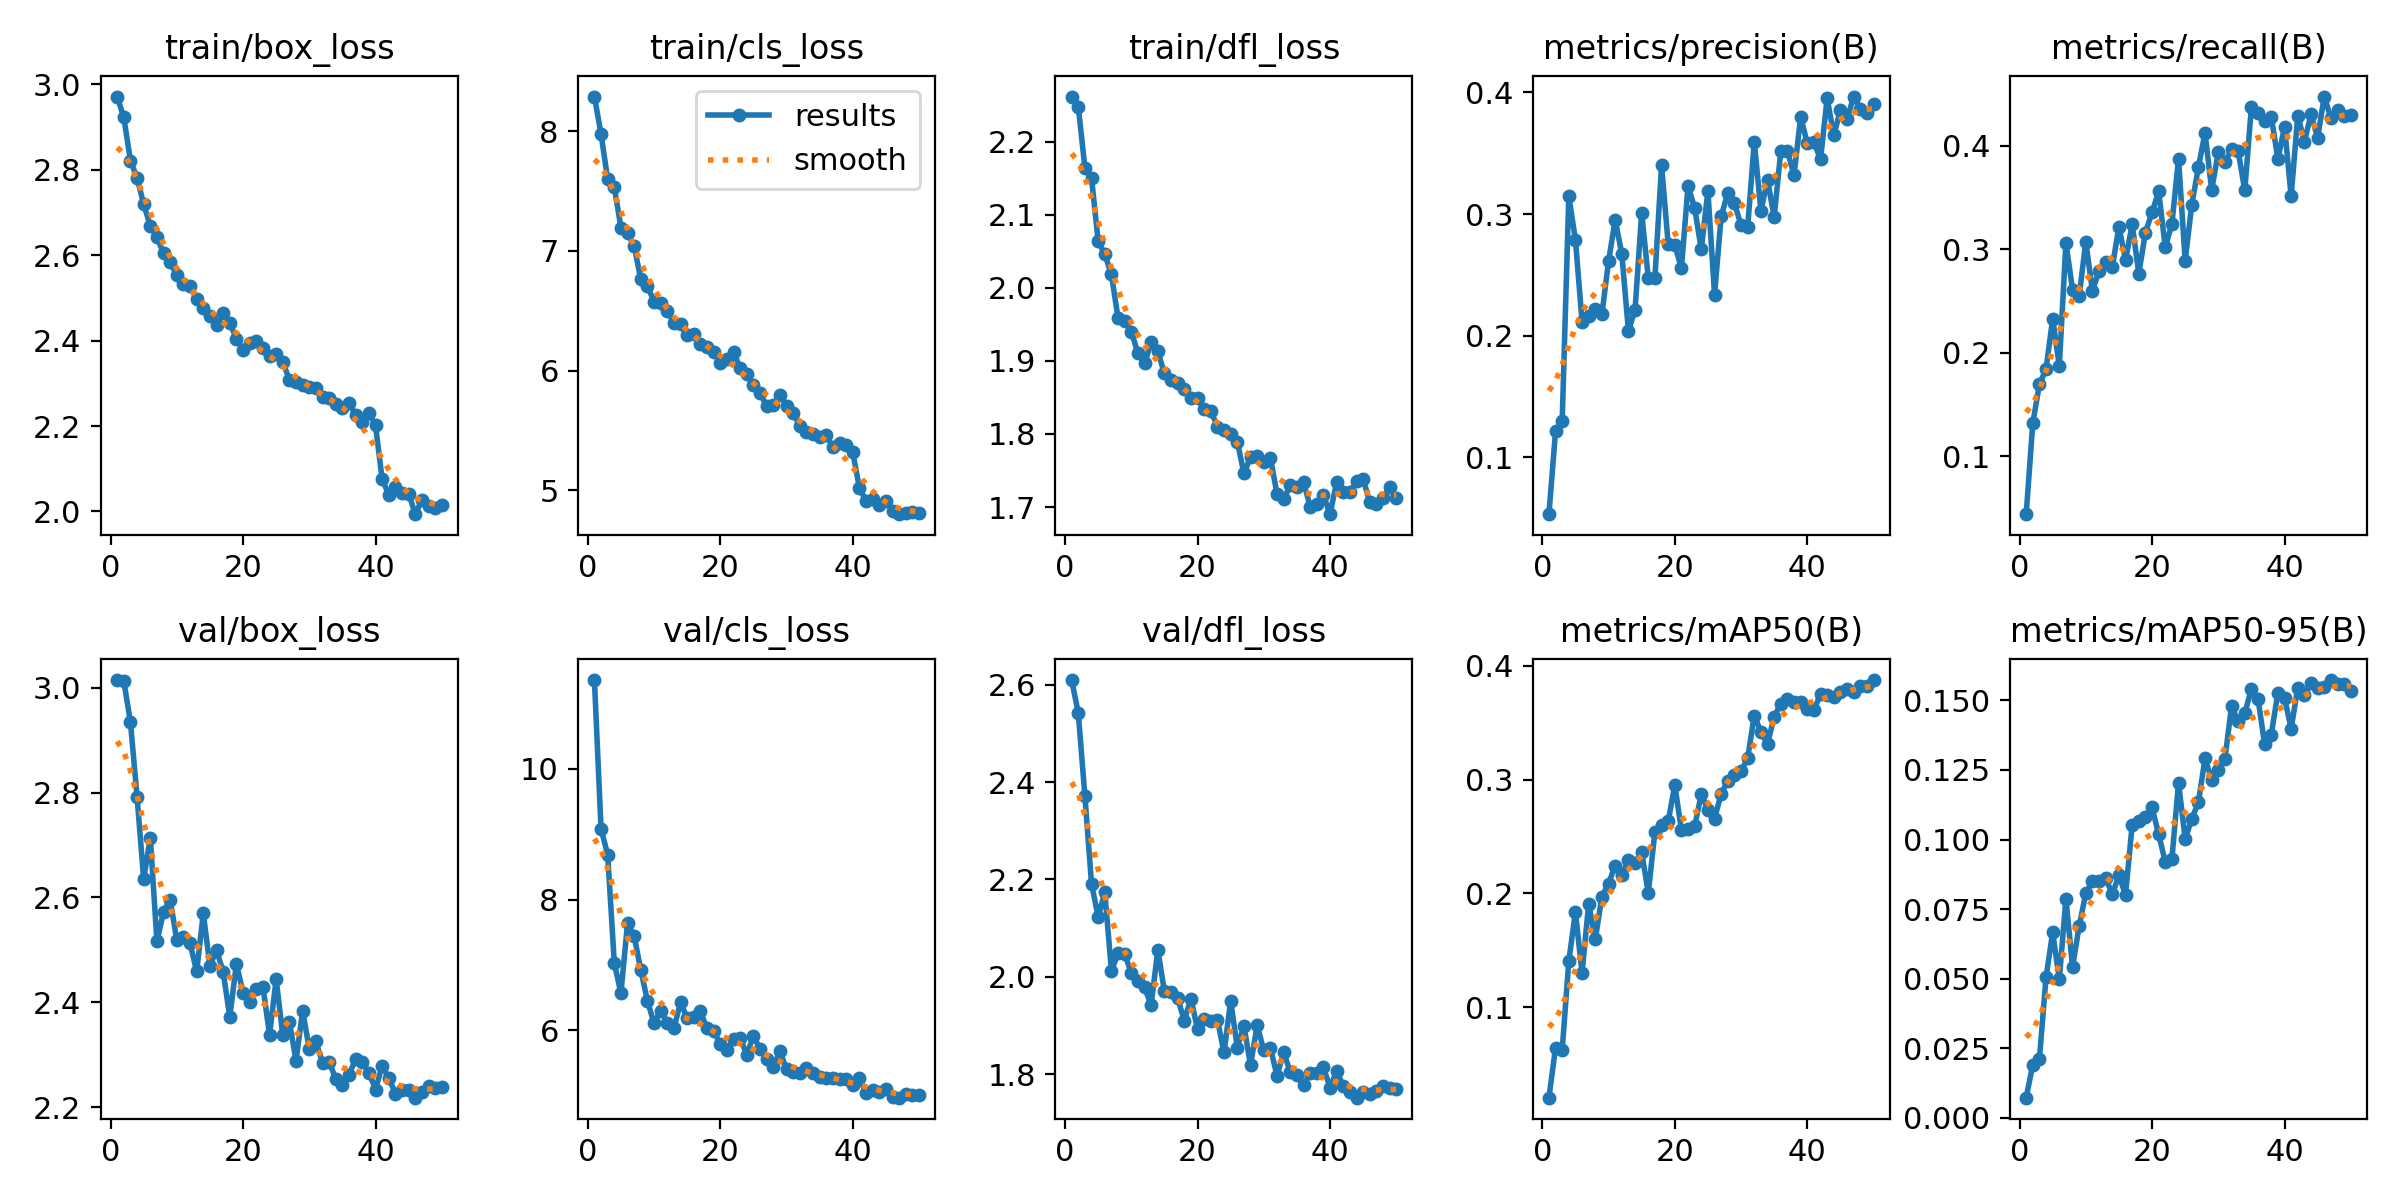

The data file committed next to this chart (first rows):
epoch, time, train/box_loss, train/cls_loss, train/dfl_loss, metrics/precision(B), metrics/recall(B), metrics/mAP50(B), metrics/mAP50-95(B), val/box_loss, val/cls_loss, val/dfl_loss, lr/pg0, lr/pg1, lr/pg2
1, 1619, 2.971, 8.288, 2.261, 0.05339, 0.04376, 0.02032, 0.00715, 3.015, 11.36, 2.609, 0.07007, 0.003326, 0.003326
2, 3270, 2.923, 7.975, 2.247, 0.1216, 0.1318, 0.06435, 0.01906, 3.013, 9.079, 2.541, 0.04006, 0.006653, 0.006653
3, 4923, 2.821, 7.597, 2.164, 0.1296, 0.1694, 0.06205, 0.02115, 2.935, 8.688, 2.37, 0.01003, 0.009954, 0.009954
4, 6721, 2.781, 7.532, 2.15, 0.3147, 0.1841, 0.1403, 0.05051, 2.792, 7.03, 2.191, 0.009912, 0.009912, 0.009912
5, 8418, 2.719, 7.194, 2.063, 0.279, 0.2329, 0.1836, 0.0666, 2.635, 6.568, 2.123, 0.009844, 0.009844, 0.009844
6, 10070, 2.669, 7.145, 2.046, 0.2116, 0.1871, 0.13, 0.0497, 2.714, 7.642, 2.173, 0.009758, 0.009758, 0.009758
7, 11661, 2.642, 7.041, 2.018, 0.2163, 0.3064, 0.1908, 0.07871, 2.516, 7.442, 2.013, 0.009652, 0.009652, 0.009652
8, 13260, 2.605, 6.762, 1.958, 0.2222, 0.2609, 0.1596, 0.05414, 2.572, 6.924, 2.048, 0.009529, 0.009529, 0.009529
9, 14917, 2.583, 6.709, 1.955, 0.2177, 0.2545, 0.1971, 0.06893, 2.596, 6.452, 2.046, 0.009388, 0.009388, 0.009388
10, 16974, 2.553, 6.574, 1.94, 0.2612, 0.3074, 0.2085, 0.08059, 2.519, 6.108, 2.008, 0.009229, 0.009229, 0.009229
11, 18653, 2.533, 6.563, 1.91, 0.2953, 0.2597, 0.2244, 0.08493, 2.524, 6.301, 1.992, 0.009055, 0.009055, 0.009055
12, 20328, 2.527, 6.497, 1.897, 0.2673, 0.2789, 0.2159, 0.0852, 2.512, 6.121, 1.978, 0.008864, 0.008864, 0.008864
13, 22009, 2.497, 6.398, 1.925, 0.2041, 0.2882, 0.2294, 0.08608, 2.459, 6.034, 1.942, 0.008658, 0.008658, 0.008658
14, 24128, 2.476, 6.387, 1.913, 0.2212, 0.2827, 0.2264, 0.08037, 2.569, 6.429, 2.055, 0.008439, 0.008439, 0.008439
15, 26181, 2.458, 6.296, 1.883, 0.301, 0.3219, 0.2359, 0.08707, 2.47, 6.187, 1.97, 0.008205, 0.008205, 0.008205
16, 28076, 2.436, 6.31, 1.874, 0.2474, 0.2893, 0.2005, 0.08012, 2.499, 6.199, 1.968, 0.00796, 0.00796, 0.00796
17, 29992, 2.465, 6.219, 1.869, 0.2477, 0.3243, 0.2541, 0.1052, 2.458, 6.291, 1.956, 0.007702, 0.007702, 0.007702
18, 32108, 2.441, 6.196, 1.862, 0.3401, 0.2766, 0.26, 0.1068, 2.372, 6.031, 1.91, 0.007435, 0.007435, 0.007435
19, 33780, 2.405, 6.159, 1.848, 0.2757, 0.3161, 0.2631, 0.1082, 2.473, 5.988, 1.955, 0.007158, 0.007158, 0.007158
20, 35428, 2.378, 6.065, 1.849, 0.2749, 0.3357, 0.2952, 0.1115, 2.418, 5.795, 1.892, 0.006872, 0.006872, 0.006872
21, 37085, 2.395, 6.101, 1.834, 0.2555, 0.356, 0.2556, 0.1019, 2.4, 5.703, 1.914, 0.00658, 0.00658, 0.00658
22, 38737, 2.4, 6.152, 1.832, 0.3232, 0.3019, 0.257, 0.09192, 2.426, 5.873, 1.91, 0.006281, 0.006281, 0.006281
23, 40400, 2.383, 6.022, 1.81, 0.305, 0.3245, 0.259, 0.093, 2.43, 5.887, 1.912, 0.005978, 0.005978, 0.005978
24, 42059, 2.363, 5.971, 1.806, 0.2709, 0.3877, 0.287, 0.1205, 2.338, 5.625, 1.845, 0.00567, 0.00567, 0.00567
25, 43658, 2.369, 5.877, 1.8, 0.3189, 0.2889, 0.2736, 0.1001, 2.444, 5.915, 1.951, 0.005361, 0.005361, 0.005361
26, 45367, 2.349, 5.811, 1.79, 0.2338, 0.3432, 0.2657, 0.1075, 2.337, 5.721, 1.855, 0.00505, 0.00505, 0.00505
27, 47057, 2.309, 5.705, 1.746, 0.298, 0.3794, 0.2874, 0.1134, 2.362, 5.562, 1.899, 0.004739, 0.004739, 0.004739
28, 48769, 2.304, 5.711, 1.768, 0.3175, 0.4126, 0.2989, 0.1292, 2.289, 5.44, 1.819, 0.00443, 0.00443, 0.00443
29, 50575, 2.296, 5.799, 1.77, 0.3089, 0.3574, 0.3043, 0.1215, 2.384, 5.683, 1.9, 0.004122, 0.004122, 0.004122
30, 52321, 2.292, 5.701, 1.762, 0.291, 0.3937, 0.3073, 0.1248, 2.311, 5.407, 1.849, 0.003819, 0.003819, 0.003819
31, 53964, 2.289, 5.643, 1.767, 0.2891, 0.384, 0.3187, 0.129, 2.326, 5.363, 1.855, 0.00352, 0.00352, 0.00352
32, 55625, 2.267, 5.539, 1.718, 0.3594, 0.3971, 0.3562, 0.1479, 2.284, 5.35, 1.796, 0.003228, 0.003228, 0.003228
33, 57313, 2.266, 5.49, 1.711, 0.3028, 0.3951, 0.342, 0.1426, 2.287, 5.427, 1.846, 0.002942, 0.002942, 0.002942
34, 59002, 2.252, 5.47, 1.73, 0.328, 0.357, 0.3312, 0.1454, 2.253, 5.356, 1.804, 0.002665, 0.002665, 0.002665
35, 60699, 2.241, 5.446, 1.727, 0.2976, 0.4378, 0.3553, 0.1542, 2.243, 5.292, 1.799, 0.002398, 0.002398, 0.002398
36, 62412, 2.255, 5.46, 1.734, 0.3516, 0.4321, 0.3664, 0.1506, 2.261, 5.278, 1.777, 0.00214, 0.00214, 0.00214
37, 64151, 2.225, 5.36, 1.701, 0.3519, 0.4237, 0.3707, 0.1342, 2.292, 5.269, 1.802, 0.001895, 0.001895, 0.001895
38, 65957, 2.209, 5.396, 1.705, 0.3321, 0.4283, 0.368, 0.1378, 2.286, 5.254, 1.802, 0.001661, 0.001661, 0.001661
39, 67781, 2.231, 5.382, 1.717, 0.3799, 0.3873, 0.3679, 0.1528, 2.266, 5.253, 1.814, 0.001442, 0.001442, 0.001442
40, 69596, 2.201, 5.317, 1.69, 0.3584, 0.4185, 0.3617, 0.1509, 2.233, 5.168, 1.773, 0.001236, 0.001236, 0.001236
41, 71436, 2.075, 5.022, 1.734, 0.359, 0.3514, 0.3608, 0.1399, 2.279, 5.277, 1.806, 0.001045, 0.001045, 0.001045
42, 73277, 2.039, 4.913, 1.72, 0.3451, 0.4294, 0.3754, 0.1546, 2.256, 5.041, 1.776, 0.0008706, 0.0008706, 0.0008706
43, 75092, 2.056, 4.931, 1.721, 0.3953, 0.4041, 0.3741, 0.152, 2.226, 5.087, 1.764, 0.0007123, 0.0007123, 0.0007123
44, 76907, 2.043, 4.881, 1.735, 0.3647, 0.4305, 0.3723, 0.1562, 2.233, 5.065, 1.752, 0.0005711, 0.0005711, 0.0005711
45, 78592, 2.042, 4.909, 1.738, 0.3853, 0.4078, 0.3768, 0.1545, 2.233, 5.11, 1.764, 0.0004476, 0.0004476, 0.0004476
46, 80232, 1.994, 4.828, 1.707, 0.3778, 0.4477, 0.3792, 0.155, 2.218, 4.979, 1.759, 0.0003423, 0.0003423, 0.0003423
47, 81908, 2.027, 4.802, 1.704, 0.3966, 0.427, 0.3771, 0.1573, 2.229, 4.972, 1.766, 0.0002555, 0.0002555, 0.0002555
48, 83635, 2.013, 4.811, 1.713, 0.3867, 0.4343, 0.3825, 0.1561, 2.241, 5.027, 1.776, 0.0001877, 0.0001877, 0.0001877
49, 85526, 2.009, 4.816, 1.727, 0.3827, 0.4289, 0.3821, 0.1561, 2.236, 5.018, 1.771, 0.000139, 0.000139, 0.000139
50, 87309, 2.015, 4.814, 1.712, 0.3909, 0.43, 0.3875, 0.1533, 2.239, 5.016, 1.769, 0.0001098, 0.0001098, 0.0001098
